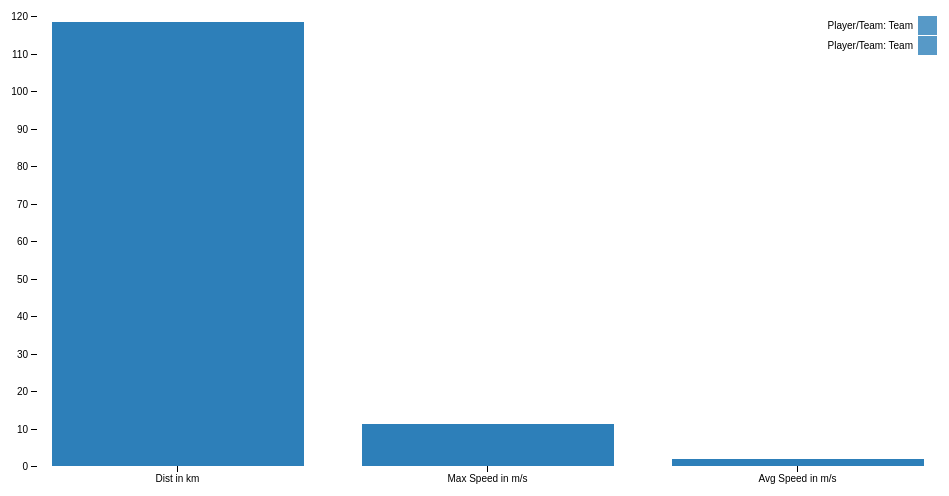
D3 v4 page, settled after 360 driven frames (6 s of simulated time); the page loaded 1 data file(s).


// ── barchart.js
var uu = function(a, b, c) {
  var svg = d3.select("svg"),
      margin = {top: 20, right: 20, bottom: 30, left: 40},
      width = +svg.attr("width") - margin.left - margin.right,
      height = +svg.attr("height") - margin.top - margin.bottom,
      g = svg.append("g").attr("transform", "translate(" + margin.left + "," + margin.top + ")");

  var x0 = d3.scaleBand()
      .rangeRound([0, width])
      .paddingInner(0.1);

  var x1 = d3.scaleBand()
      .padding(0.05);

  var y = d3.scaleLinear()
      .rangeRound([height, 0]);

  var z = d3.scaleOrdinal(d3.schemeCategory10)

  d3.csv("data.csv", function(d, i, columns) {
    for (var i = 1, n = columns.length; i < n; ++i) d[columns[i]] = +d[columns[i]];
    return d;
  }, function(error, data) {
    if (error) throw error;

    var keys = [a+"-"+c, b+"-"+c];

    x0.domain(data.map(function(d) { return d.Category; }));
    x1.domain(keys).rangeRound([0, x0.bandwidth()]);
    y.domain([0, d3.max(data, function(d) { return d3.max(keys, function(key) { return d[key]; }); })]).nice();

    g.append("g")
      .selectAll("g")
      .data(data)
      .enter().append("g")
        .attr("transform", function(d) { return "translate(" + x0(d.Category) + ",0)"; })
      .selectAll("rect")
      .data(function(d) { return keys.map(function(key) { return {key: key, value: d[key]}; }); })
      .enter().append("rect")
        .attr("x", function(d) { return x1(d.key); })
        .attr("y", function(d) { return y(d.value); })
        .attr("width", x1.bandwidth())
        .attr("height", function(d) { return height - y(d.value); })
        .attr("fill", function(d) { return z(d.key); })
        .style("fill-opacity", 0.75);

    g.append("g")
        .attr("class", "axis")
        .attr("transform", "translate(0," + height + ")")
        .call(d3.axisBottom(x0));

    g.append("g")
        .attr("class", "axis")
        .call(d3.axisLeft(y).ticks(null, "s"))
      .append("text")
        .attr("x", 2)
        .attr("y", y(y.ticks().pop()) + 0.5)
        .attr("dy", "0.32em")
        .attr("fill", "#000")
        .attr("font-weight", "bold")
        .attr("text-anchor", "start")

    var legend = g.append("g")
        .attr("font-family", "sans-serif")
        .attr("font-size", 10)
        .attr("text-anchor", "end")
      .selectAll("g")
      .data(keys.slice())
      .enter().append("g")
        .attr("transform", function(d, i) { return "translate(0," + i * 20 + ")"; });

    legend.append("rect")
        .attr("x", width - 19)
        .attr("width", 19)
        .attr("height", 19)
        .attr("fill", z)
        .style("fill-opacity", 0.75);

    legend.append("text")
        .attr("x", width - 24)
        .attr("y", 9.5)
        .attr("dy", "0.32em")
        .text(function(d) { return "Player/Team: " + d.substring(0,d.indexOf("-")); });

  });
}

//initial bar graph
uu("Team", "Team", 18)

//on change
d3.select("#inds").on("change", function() {
  var sect = document.getElementById("inds");
  var section = sect.options[sect.selectedIndex].value;
  var sect2 = document.getElementById("inds2");
  var section2 = sect2.options[sect2.selectedIndex].value;
  var speed_sect = document.getElementById("speed");
  var speed_section = Number(speed_sect.options[speed_sect.selectedIndex].value);
  
  d3.selectAll('svg > g > *').remove();
  
  uu(section, section2, speed_section)

});

//on change
d3.select("#inds2").on("change", function() {
  var sect = document.getElementById("inds");
  var section = sect.options[sect.selectedIndex].value;
  var sect2 = document.getElementById("inds2");
  var section2 = sect2.options[sect2.selectedIndex].value;
  var speed_sect = document.getElementById("speed");
  var speed_section = Number(speed_sect.options[speed_sect.selectedIndex].value);
  
  d3.selectAll('svg > g > *').remove();
  
  uu(section, section2, speed_section)
});

//on change
d3.select("#speed").on("change", function() {
  var sect = document.getElementById("inds");
  var section = sect.options[sect.selectedIndex].value;
  var sect2 = document.getElementById("inds2");
  var section2 = sect2.options[sect2.selectedIndex].value;
  var speed_sect = document.getElementById("speed");
  var speed_section = Number(speed_sect.options[speed_sect.selectedIndex].value);
  
  d3.selectAll('svg > g > *').remove();
  
  uu(section, section2, speed_section)
});

### data: data.csv
Category, Team-18, 1-18, 2-18, 3-18, 4-18, 5-18, 6-18, 7-18, 8-18, 9-18, 10-18, 11-18, 12-18, 13-18, 14-18, 15-18, Team-0, 1-0, 2-0, 3-0, 4-0, 5-0, 6-0
Dist in km, 118.3, 5.68, 11.16, 0, 0.07, 12.55, 6.74, 8.97, 11.43, 11.76, 11.17, 1.59, 0, 11.88, 13, 12.32, 62.38, 2.25, 6.91, 0, 0.03, 6.74, 3.04
Max Speed in m/s, 11.31, 10.32, 9.77, 2.32, 10.35, 8.59, 8.55, 10.56, 9.26, 10.21, 11.31, 6.89, 0, 11.07, 8.86, 9.37, 3, 3, 3, 2.32, 3, 3, 3
Avg Speed in m/s, 1.86, 2.54, 1.94, 0.08, 0.2, 2.19, 1.99, 2.13, 2.11, 2.07, 2.37, 1.22, 0, 2.07, 2.26, 2.15, 1.24, 1.55, 1.48, 0.08, 0.08, 1.56, 1.2